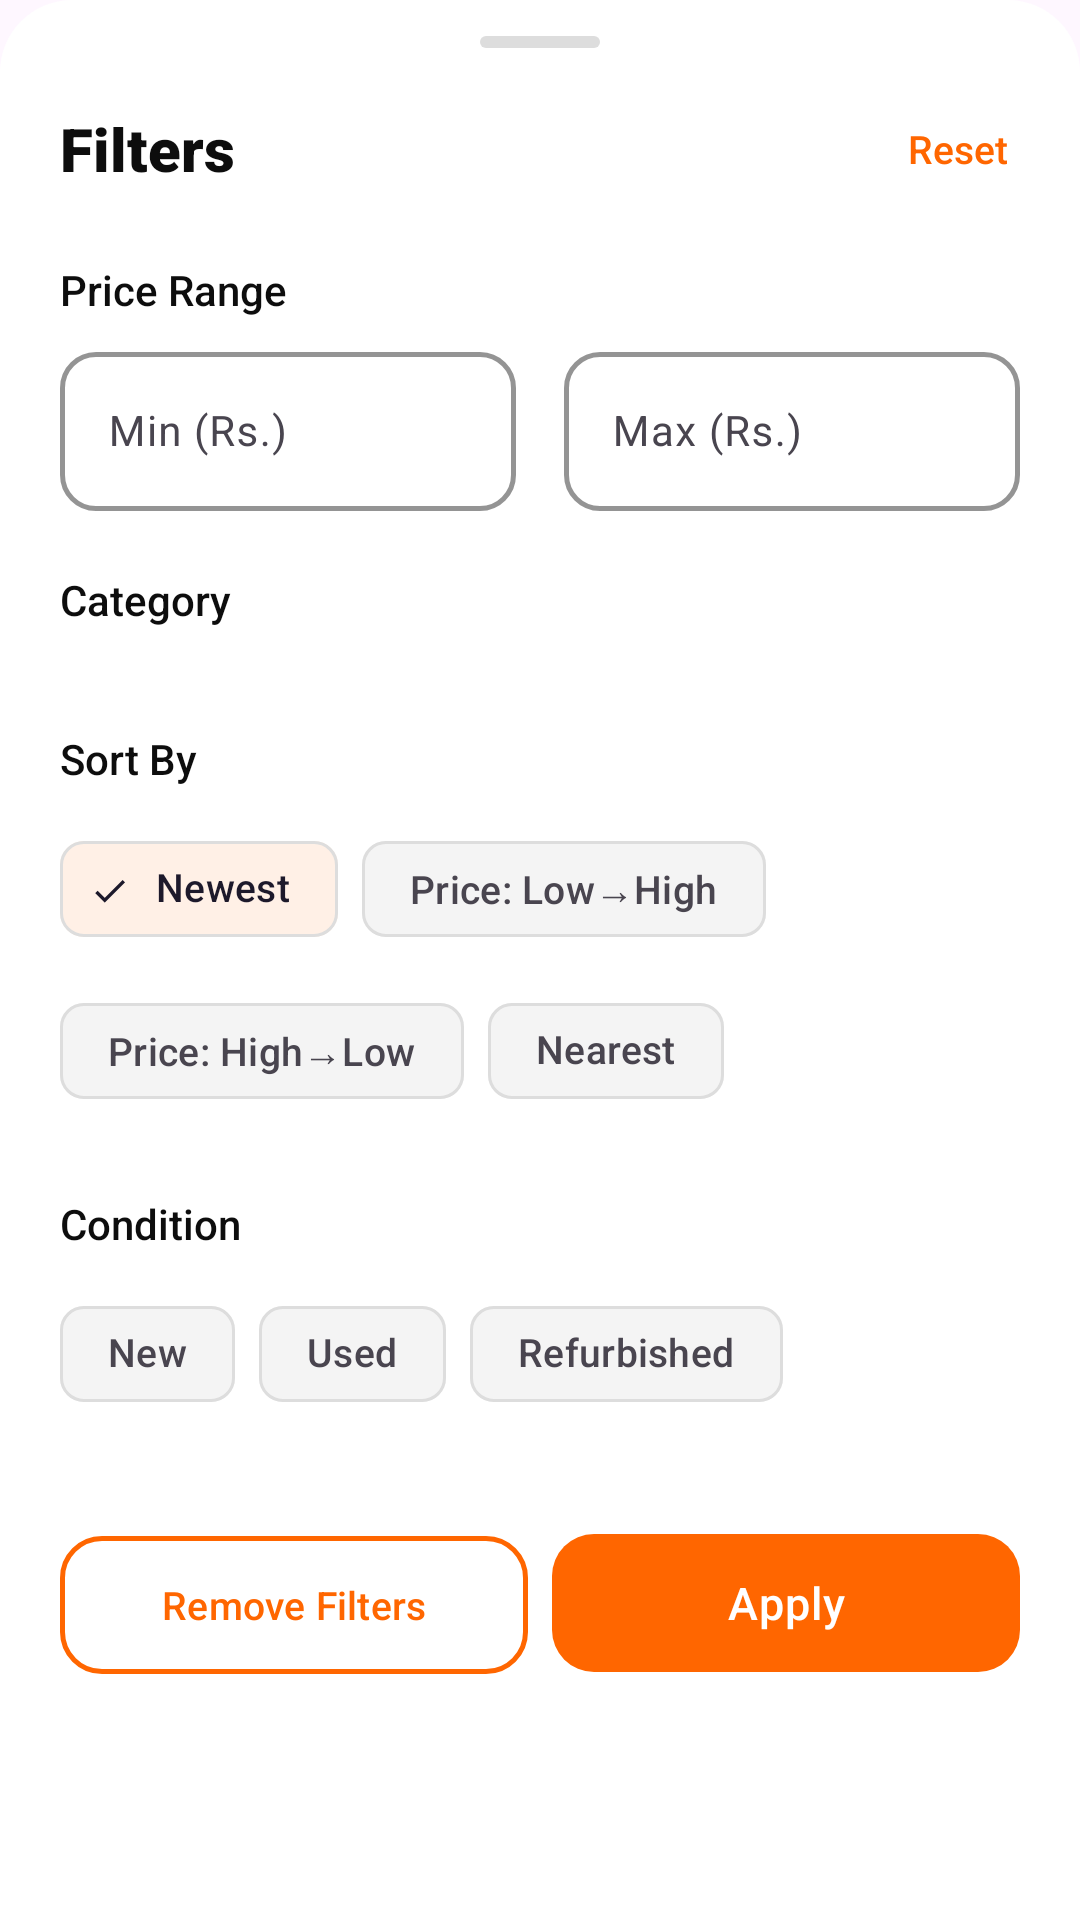

Layout XML and referenced resources for this Android screen:
<!-- AndroidManifest.xml: application theme Theme.NearBuy -->
<!-- res/layout/bottom_sheet_filter.xml -->
<?xml version="1.0" encoding="utf-8"?>

<LinearLayout
    xmlns:android="http://schemas.android.com/apk/res/android"
    xmlns:app="http://schemas.android.com/apk/res-auto"
    android:layout_width="match_parent"
    android:layout_height="wrap_content"
    android:orientation="vertical"
    android:background="@drawable/bg_bottom_sheet"
    android:paddingStart="20dp"
    android:paddingEnd="20dp"
    android:paddingTop="12dp"
    android:paddingBottom="32dp">

    
    <View
        android:layout_width="40dp"
        android:layout_height="4dp"
        android:layout_gravity="center_horizontal"
        android:layout_marginBottom="20dp"
        android:background="@drawable/bg_drag_handle" />

    
    <LinearLayout
        android:layout_width="match_parent"
        android:layout_height="wrap_content"
        android:orientation="horizontal"
        android:gravity="center_vertical"
        android:layout_marginBottom="24dp">

        <TextView
            android:layout_width="0dp"
            android:layout_height="wrap_content"
            android:layout_weight="1"
            android:text="Filters"
            android:textSize="20sp"
            android:textColor="#0D0D0D"
            android:fontFamily="sans-serif-black" />

        <TextView
            android:id="@+id/tvResetFilters"
            android:layout_width="wrap_content"
            android:layout_height="wrap_content"
            android:text="Reset"
            android:textSize="13sp"
            android:textColor="#FF6600"
            android:fontFamily="sans-serif-medium"
            android:padding="4dp" />

    </LinearLayout>

    
    <TextView
        android:layout_width="wrap_content"
        android:layout_height="wrap_content"
        android:text="Price Range"
        android:textSize="14sp"
        android:textColor="#0D0D0D"
        android:fontFamily="sans-serif-medium"
        android:layout_marginBottom="6dp" />

    
    <LinearLayout
        android:layout_width="match_parent"
        android:layout_height="wrap_content"
        android:orientation="horizontal"
        android:layout_marginBottom="20dp">

        <com.google.android.material.textfield.TextInputLayout
            android:id="@+id/tilMinPrice"
            style="@style/Widget.Material3.TextInputLayout.OutlinedBox"
            android:layout_width="0dp"
            android:layout_height="wrap_content"
            android:layout_weight="1"
            android:layout_marginEnd="8dp"
            android:hint="Min (Rs.)"
            app:boxCornerRadiusTopStart="12dp"
            app:boxCornerRadiusTopEnd="12dp"
            app:boxCornerRadiusBottomStart="12dp"
            app:boxCornerRadiusBottomEnd="12dp"
            app:boxStrokeColor="#DDDDDD"
            app:boxStrokeWidth="1.5dp"
            app:hintTextColor="#FF6600">

            <com.google.android.material.textfield.TextInputEditText
                android:id="@+id/etMinPrice"
                android:layout_width="match_parent"
                android:layout_height="wrap_content"
                android:inputType="numberDecimal"
                android:textSize="14sp"
                android:textColor="#0D0D0D"
                android:fontFamily="sans-serif" />
        </com.google.android.material.textfield.TextInputLayout>

        <com.google.android.material.textfield.TextInputLayout
            android:id="@+id/tilMaxPrice"
            style="@style/Widget.Material3.TextInputLayout.OutlinedBox"
            android:layout_width="0dp"
            android:layout_height="wrap_content"
            android:layout_weight="1"
            android:layout_marginStart="8dp"
            android:hint="Max (Rs.)"
            app:boxCornerRadiusTopStart="12dp"
            app:boxCornerRadiusTopEnd="12dp"
            app:boxCornerRadiusBottomStart="12dp"
            app:boxCornerRadiusBottomEnd="12dp"
            app:boxStrokeColor="#DDDDDD"
            app:boxStrokeWidth="1.5dp"
            app:hintTextColor="#FF6600">

            <com.google.android.material.textfield.TextInputEditText
                android:id="@+id/etMaxPrice"
                android:layout_width="match_parent"
                android:layout_height="wrap_content"
                android:inputType="numberDecimal"
                android:textSize="14sp"
                android:textColor="#0D0D0D"
                android:fontFamily="sans-serif" />
        </com.google.android.material.textfield.TextInputLayout>

    </LinearLayout>

    
    <TextView
        android:layout_width="wrap_content"
        android:layout_height="wrap_content"
        android:text="Category"
        android:textSize="14sp"
        android:textColor="#0D0D0D"
        android:fontFamily="sans-serif-medium"
        android:layout_marginBottom="10dp" />

    
    <com.google.android.material.chip.ChipGroup
        android:id="@+id/chipGroupCategory"
        android:layout_width="match_parent"
        android:layout_height="wrap_content"
        android:layout_marginBottom="24dp"
        app:singleSelection="true"
        app:chipSpacingHorizontal="8dp"
        app:chipSpacingVertical="6dp" />

    
    <TextView
        android:layout_width="wrap_content"
        android:layout_height="wrap_content"
        android:text="Sort By"
        android:textSize="14sp"
        android:textColor="#0D0D0D"
        android:fontFamily="sans-serif-medium"
        android:layout_marginBottom="10dp" />

    
    <com.google.android.material.chip.ChipGroup
        android:id="@+id/chipGroupSort"
        android:layout_width="match_parent"
        android:layout_height="wrap_content"
        android:layout_marginBottom="24dp"
        app:singleSelection="true"
        app:selectionRequired="true"
        app:chipSpacingHorizontal="8dp"
        app:chipSpacingVertical="6dp">

        <com.google.android.material.chip.Chip
            android:id="@+id/chipNewest"
            style="@style/Widget.Material3.Chip.Filter"
            android:layout_width="wrap_content"
            android:layout_height="wrap_content"
            android:text="Newest"
            android:textSize="13sp"
            android:fontFamily="sans-serif-medium"
            android:checked="true"
            app:chipBackgroundColor="@color/chip_bg_selector"
            app:chipStrokeColor="#DDDDDD"
            app:chipStrokeWidth="1dp" />

        <com.google.android.material.chip.Chip
            android:id="@+id/chipPriceLow"
            style="@style/Widget.Material3.Chip.Filter"
            android:layout_width="wrap_content"
            android:layout_height="wrap_content"
            android:text="Price: Low→High"
            android:textSize="13sp"
            android:fontFamily="sans-serif-medium"
            app:chipBackgroundColor="@color/chip_bg_selector"
            app:chipStrokeColor="#DDDDDD"
            app:chipStrokeWidth="1dp" />

        <com.google.android.material.chip.Chip
            android:id="@+id/chipPriceHigh"
            style="@style/Widget.Material3.Chip.Filter"
            android:layout_width="wrap_content"
            android:layout_height="wrap_content"
            android:text="Price: High→Low"
            android:textSize="13sp"
            android:fontFamily="sans-serif-medium"
            app:chipBackgroundColor="@color/chip_bg_selector"
            app:chipStrokeColor="#DDDDDD"
            app:chipStrokeWidth="1dp" />

        <com.google.android.material.chip.Chip
            android:id="@+id/chipNearest"
            style="@style/Widget.Material3.Chip.Filter"
            android:layout_width="wrap_content"
            android:layout_height="wrap_content"
            android:text="Nearest"
            android:textSize="13sp"
            android:fontFamily="sans-serif-medium"
            app:chipBackgroundColor="@color/chip_bg_selector"
            app:chipStrokeColor="#DDDDDD"
            app:chipStrokeWidth="1dp" />

    </com.google.android.material.chip.ChipGroup>

    
    <TextView
        android:layout_width="wrap_content"
        android:layout_height="wrap_content"
        android:text="Condition"
        android:textSize="14sp"
        android:textColor="#0D0D0D"
        android:fontFamily="sans-serif-medium"
        android:layout_marginBottom="10dp" />

    
    <com.google.android.material.chip.ChipGroup
        android:id="@+id/chipGroupCondition"
        android:layout_width="match_parent"
        android:layout_height="wrap_content"
        android:layout_marginBottom="32dp"
        app:singleSelection="false"
        app:chipSpacingHorizontal="8dp"
        app:chipSpacingVertical="6dp">

        <com.google.android.material.chip.Chip
            android:id="@+id/chipNew"
            style="@style/Widget.Material3.Chip.Filter"
            android:layout_width="wrap_content"
            android:layout_height="wrap_content"
            android:text="New"
            android:textSize="13sp"
            android:fontFamily="sans-serif-medium"
            app:chipBackgroundColor="@color/chip_bg_selector"
            app:chipStrokeColor="#DDDDDD"
            app:chipStrokeWidth="1dp" />

        <com.google.android.material.chip.Chip
            android:id="@+id/chipUsed"
            style="@style/Widget.Material3.Chip.Filter"
            android:layout_width="wrap_content"
            android:layout_height="wrap_content"
            android:text="Used"
            android:textSize="13sp"
            android:fontFamily="sans-serif-medium"
            app:chipBackgroundColor="@color/chip_bg_selector"
            app:chipStrokeColor="#DDDDDD"
            app:chipStrokeWidth="1dp" />

        <com.google.android.material.chip.Chip
            android:id="@+id/chipRefurbished"
            style="@style/Widget.Material3.Chip.Filter"
            android:layout_width="wrap_content"
            android:layout_height="wrap_content"
            android:text="Refurbished"
            android:textSize="13sp"
            android:fontFamily="sans-serif-medium"
            app:chipBackgroundColor="@color/chip_bg_selector"
            app:chipStrokeColor="#DDDDDD"
            app:chipStrokeWidth="1dp" />

    </com.google.android.material.chip.ChipGroup>

    
    <LinearLayout
        android:layout_width="match_parent"
        android:layout_height="wrap_content"
        android:orientation="horizontal">

        <com.google.android.material.button.MaterialButton
            android:id="@+id/btnRemoveFilters"
            style="@style/Widget.Material3.Button.OutlinedButton"
            android:layout_width="0dp"
            android:layout_height="54dp"
            android:layout_weight="1"
            android:layout_marginEnd="8dp"
            android:text="Remove Filters"
            android:textSize="13sp"
            android:textColor="#FF6600"
            android:textAllCaps="false"
            android:fontFamily="sans-serif-medium"
            app:strokeColor="#FF6600"
            app:strokeWidth="1.5dp"
            app:cornerRadius="14dp"
            app:rippleColor="#11FF6600" />

        <com.google.android.material.button.MaterialButton
            android:id="@+id/btnApplyFilters"
            android:layout_width="0dp"
            android:layout_height="54dp"
            android:layout_weight="1"
            android:text="Apply"
            android:textSize="15sp"
            android:textColor="#FFFFFF"
            android:textAllCaps="false"
            android:fontFamily="sans-serif-medium"
            android:letterSpacing="0.02"
            app:backgroundTint="#FF6600"
            app:cornerRadius="14dp"
            app:elevation="0dp"
            app:rippleColor="#22000000" />

    </LinearLayout>

</LinearLayout>
<!-- resources referenced by this layout -->
<resources>
  <!-- drawable bg_bottom_sheet (drawable) -->
  <?xml version="1.0" encoding="utf-8"?>
  
  <shape xmlns:android="http://schemas.android.com/apk/res/android"
      android:shape="rectangle">
      <solid android:color="#FFFFFF" />
      <corners
          android:topLeftRadius="24dp"
          android:topRightRadius="24dp" />
  </shape>
  <!-- drawable bg_drag_handle (drawable) -->
  <?xml version="1.0" encoding="utf-8"?>
  
  <shape xmlns:android="http://schemas.android.com/apk/res/android"
      android:shape="rectangle">
      <solid android:color="#DDDDDD" />
      <corners android:radius="4dp" />
  </shape>
  <style name="Theme.NearBuy" parent="Base.Theme.NearBuy">
          <item name="android:windowTranslucentStatus">false</item>
          <item name="android:windowDrawsSystemBarBackgrounds">true</item>
          <item name="android:statusBarColor">@android:color/transparent</item>
      </style>
  <style name="Base.Theme.NearBuy" parent="Theme.Material3.DayNight.NoActionBar">
      </style>
</resources>
